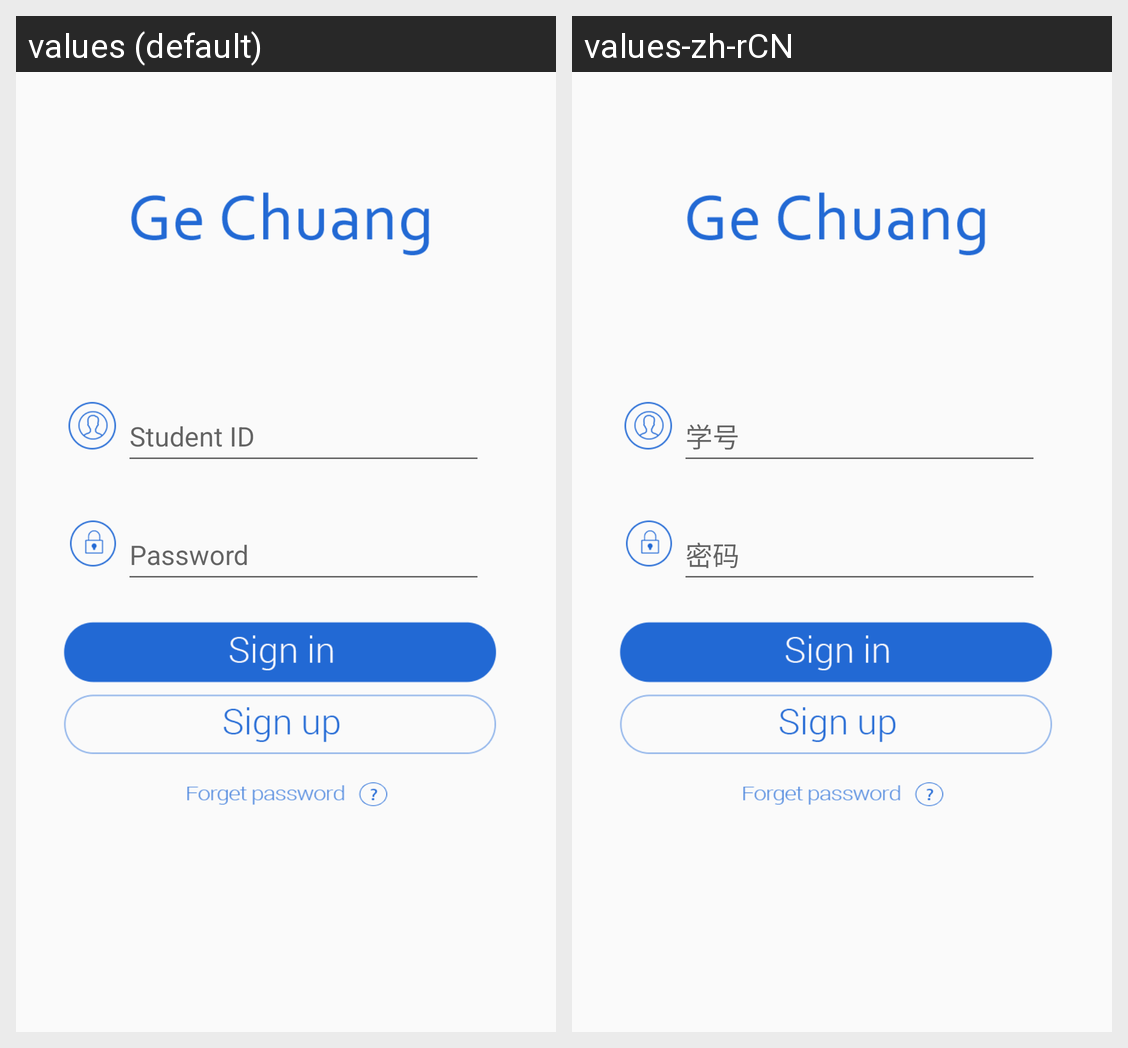

Here is an Android app screen in its default locale and in the app's own translations. Write out the translated-string differences for the strings that appear on this screen.
Android screen res/layout/activity_login.xml rendered under 2 locales, left to right: values (default), values-zh-rCN. Device: Nexus 5 (rendered at 1080×1920; each locale shown at half size, 540×960, under a caption strip naming it); theme GCMSTheme.
Strings drawn on this screen, with the default value and each locale's value (text and hints the layout hard-codes, and strings that could not be matched under every locale, appear in the picture but are not listed):

student_id_hint
  values: Student ID
  values-zh-rCN: 学号

password_hint
  values: Password
  values-zh-rCN: 密码
